Run: headless pygame with SDL's dummy video driver; simulated clock (each Clock.tick advances the game by its frame time, no real sleeping); random seed 0; keys injected as events and as key.get_pressed() state; no mouse input; restart key SPACE tapped at the start of phases 3 and 4.
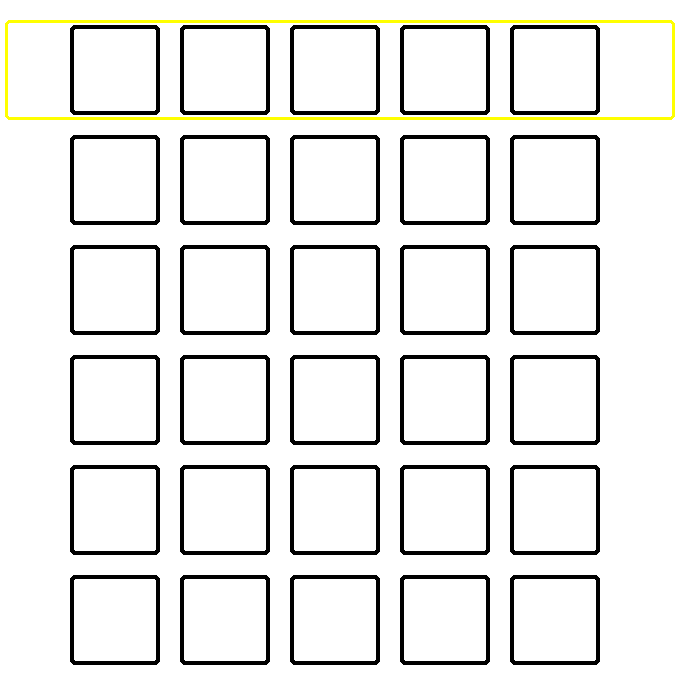
Frame 1 of 4 · flips 1–60 · no input
Frame 2 of 4 · flips 61–180 · tapped SPACE, RETURN · held RIGHT (→), D · screen unchanged from frame 1, image omitted
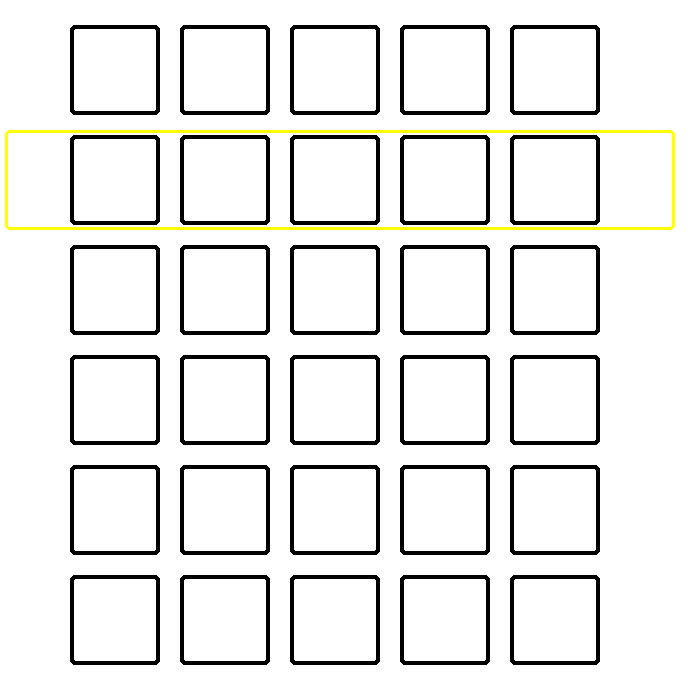
Frame 3 of 4 · flips 181–300 · tapped SPACE · held DOWN (↓), S
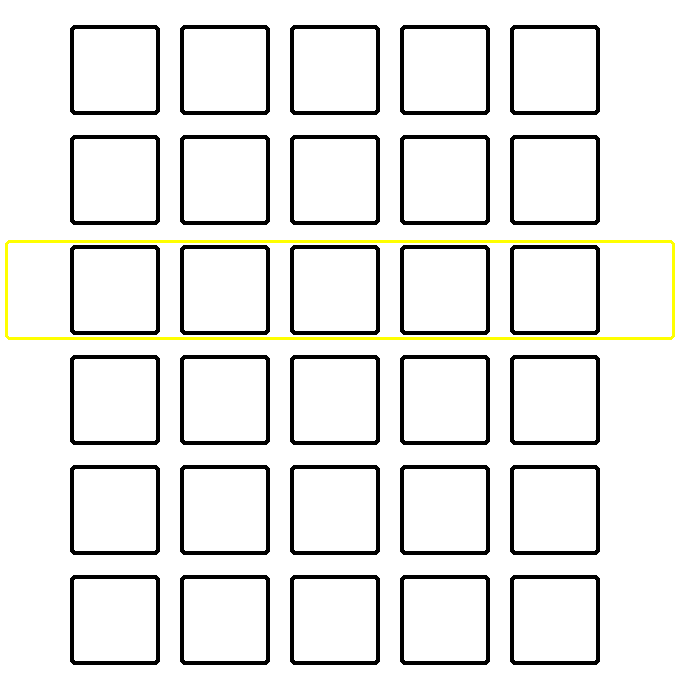
Frame 4 of 4 · flips 301–420 · tapped SPACE · held LEFT (←), A, UP (↑), W

The pygame program that drew these frames:

#Christan Park 
# worlde game 

import pygame, sys, os, random
pygame.init()
os.system('cls')

#colors 
colors={"white":(255,255,255),"pink":(255,0,255),"blue":(0,0,255),"limeGreen":(153,255,51), "grey":(96,96,96), "black":(0,0,0), "red":(255,0,0), "green":(0,255,0), "orange":(255,128,0), "yellow":(255,255,0), "purple":(127,0,255)}

#screen/display
colors = ()
WIDTH = 700
HEIGHT = 700
screen=pygame.display.set_mode((WIDTH,HEIGHT))
pygame.display.set_caption("Wordle")
white = (255,255,255)
black = (0,0,0) #change to menu_color later 
green = (0,255,0)
yellow = (255,255,0)

#frame rate 
fpr = 60 
timer = pygame.time.Clock()

#board
board = [[" ", " ", " ", " ", " "],
        [" ", " ", " ", " ", " "],
        [" ", " ", " ", " ", " "],
        [" ", " ", " ", " ", " "],
        [" ", " ", " ", " ", " "],
        [" ", " ", " ", " ", " "],]

#other variables
turn = 0
LETTER_FONT = pygame.font.SysFont('comicsans', 55)
letters = 0
turn_now = True
game_over = False

#words for game 
# words = ("apple, power,  ")
# random_word = words[random.randint(0, len(words) - 1)]
random_word = "power"


def draw_board(): #making board
    global turn , board
    for col in range (0,5): #0,5 becuase 0 through 4 
        for row in range(0,6): #0,6 becuase 0 through 5 
            pygame.draw.rect(screen, black, [col*110+70, row*110+25, 90, 90], 4,5) # 4, 5 -> making rectangle round and just outline
            letter_font = LETTER_FONT.render(board[row][col], True, black)
            screen.blit(letter_font, (col*110+80, row*110+35))
        pygame.draw.rect(screen, yellow, [5, turn*110+20, WIDTH-30, 100], 3, 5) #making box around row you are on


def check_word(): #to check if guess = random work
    global turn, board, random_word
    for col in range(0,5):
        for row in range(0,6):
            if random_word[col] == board[row][col] and turn > row: #if a letter in right place making that rect green
                pygame.draw.rect(screen, green, [col*110+70, row*110+25, 90, 90], 0,5)
            elif board[row][col] in random_word and turn > row:
                pygame.draw.rect(screen, yellow, [col*110+70, row*110+25, 90, 90], 0,5) #if letter in word but not right palce making rec yellow

wordle = True 
while wordle:
    timer.tick(fpr) #making game run for 60 frames per minute
    screen.fill(white) #making background CHANGE LATER
    check_word() #put check word first so the green/yellow box are under what you right
    draw_board()

    for event in pygame.event.get():
        if event.type == pygame.QUIT: #if press x will take back to menu
            wordle = False
            #mainMenu(title_main, message_menu, True)
        if event.type == pygame.TEXTINPUT:
            #__getattribute__() is used to retrieve an attribute from an instance
            guess = event.__getattribute__('text') #__getattribute__('text') -> allows user to write with 'text' 
            board[turn][letters] = guess #making guess = new board as letters are added and turn to know when to stop 
            letters += 1 #make it easier for code to add letter so you can put restriction of 5 letters only 
        if event.type == pygame.KEYDOWN:
            if event.key == pygame.K_BACKSPACE and letters > 0:
                board[turn][letters-1] = ' ' #makes board[turn][letters] back to '' to put new letter
                letters -= 1  #take away letter to allow 5 letters
            if event.key == pygame.K_SPACE:
                turn += 1 #if press space go to next line to make new guess and +turn to make resriction of 5 turns
                letters = 0  #bring letters back to 0 to allow 5 letter guesses
            if event.key == pygame.K_RETURN:
                turn =0
                letters = 0 
                game_over = False
                # random_word = words[random.randint(0, len(words) -1 )]
                board = [[" ", " ", " ", " ", " "],
                        [" ", " ", " ", " ", " "],
                        [" ", " ", " ", " ", " "],
                        [" ", " ", " ", " ", " "],
                        [" ", " ", " ", " ", " "],
                        [" ", " ", " ", " ", " "],]

    for row in range(0,6):
        guess = board[row][0] + board[row][1] +board[row][2] +board[row][3] +board[row][4]
        if guess == random_word and row < turn:
            game_over = True

        if letters == 5:
            turn_now = False
        if letters < 5:
            turn_now = True

        if turn == 5:
            game_over = True
            screen.fill(white)
            lose_text = LETTER_FONT.render("You lost", True, black)
            screen.blit(lose_text, (WIDTH//2 -100,HEIGHT//2-150))

        if game_over and turn < 6:
            screen.fill(white)
            win_text = LETTER_FONT.render("You Win!", True, black)
            screen.blit(win_text, (WIDTH//2 -100,HEIGHT//2-150))

    pygame.display.flip()
pygame.quit()
    
